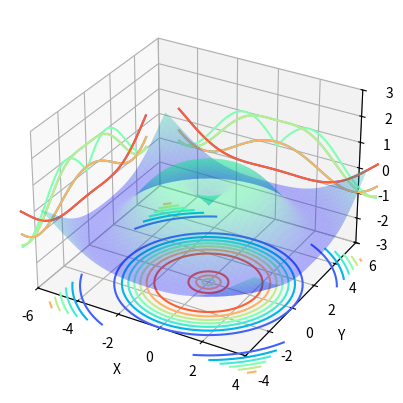
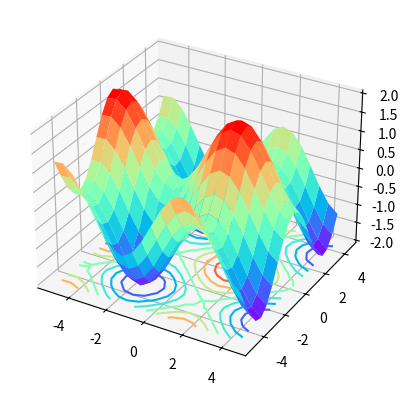
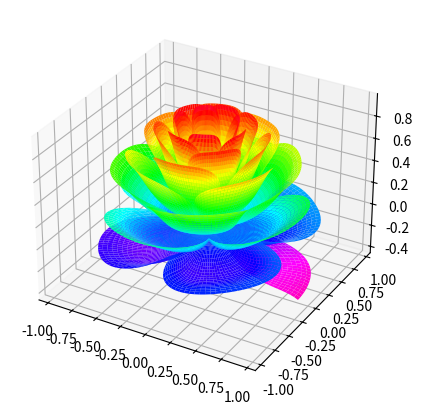
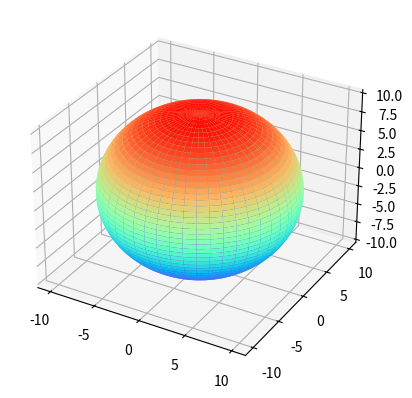
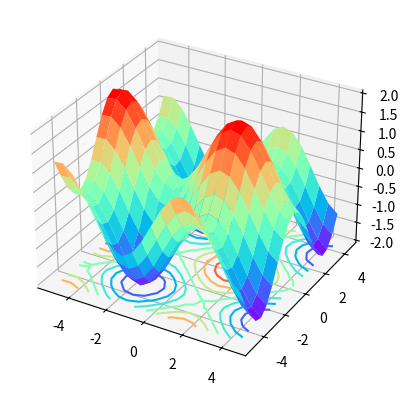
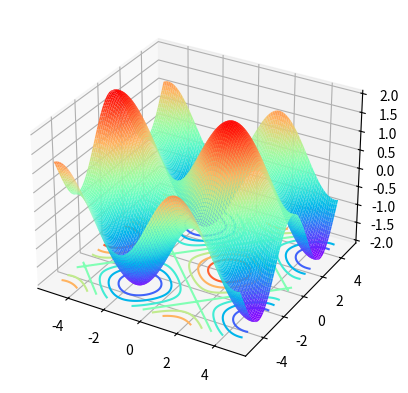
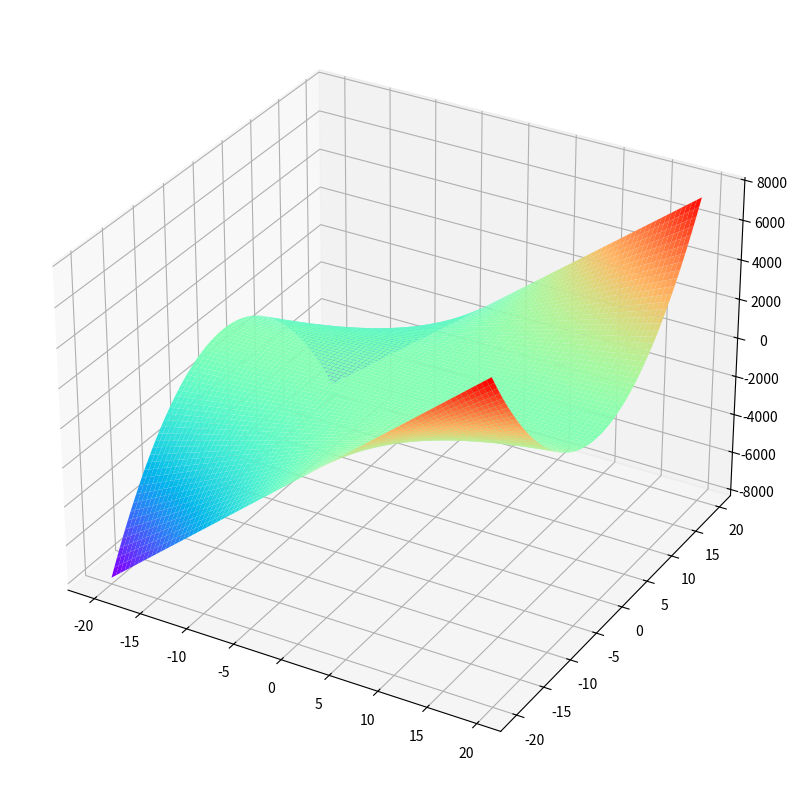
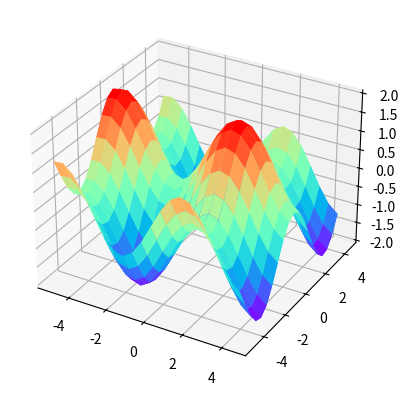
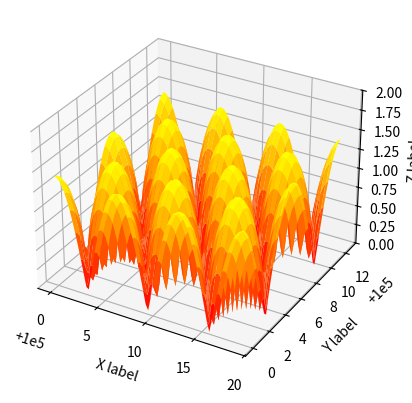
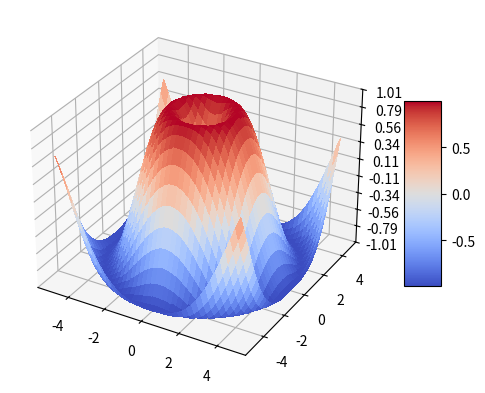
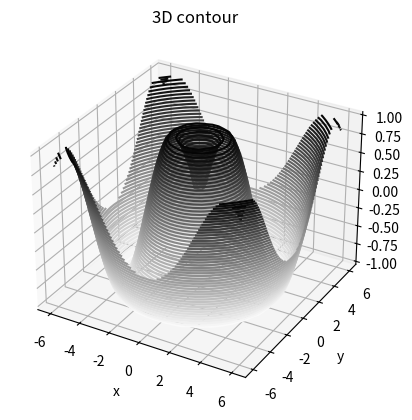
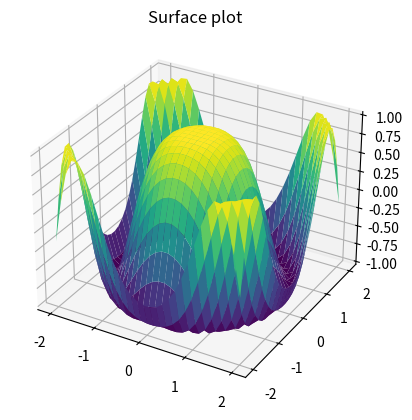
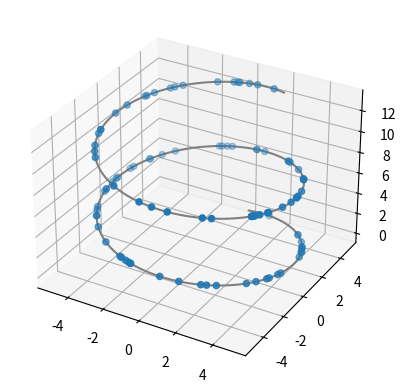
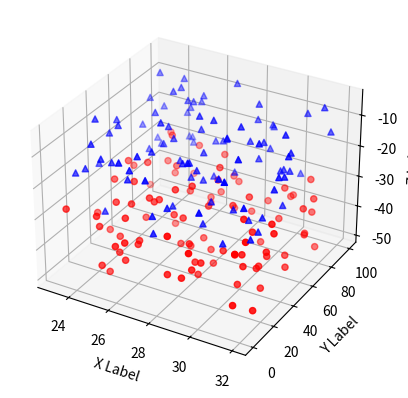
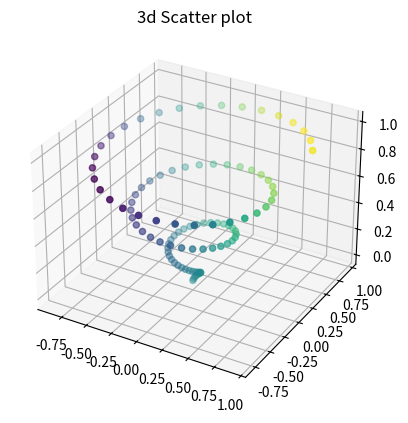
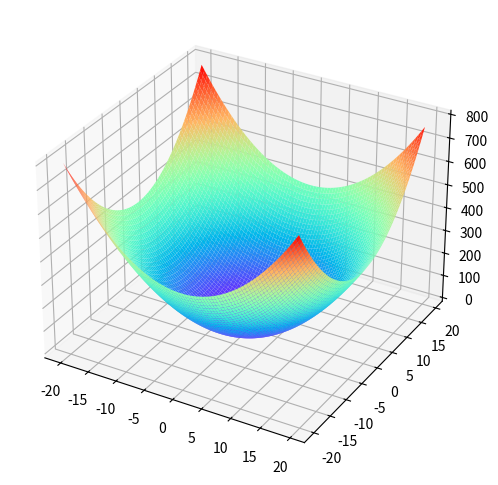

Write the Python code that produced these figures, in order. (Note: this script raises an exception after producing the figures.)
#!/usr/bin/env python3
# -*- coding: utf-8 -*-
"""
Created on Sun May 21 11:52:23 2023

@author: jack

https://matplotlib.org/stable/gallery/mplot3d/index.html


"""

import matplotlib
# matplotlib.get_backend()
# matplotlib.use('TkAgg')
# matplotlib.use('WXagg')
import matplotlib.pyplot as plt
import numpy as np
import matplotlib
from matplotlib.font_manager import FontProperties
from pylab import tick_params
import copy
from matplotlib.pyplot import MultipleLocator

# matplotlib.use('Agg')
# matplotlib.rcParams['text.usetex'] = True
filepath2 = '/home/<user>/snap/'
fontpath = "/usr/share/fonts/truetype/windows/"

fontpath1 = "/usr/share/fonts/truetype/msttcorefonts/"

fontpath2 = "/usr/share/fonts/truetype/NerdFonts/"




#===============================================================================
#  三维作图 ===================================
# https://blog.csdn.net/qq_40811682/article/details/117027899
#===============================================================================
#===============================================================================
# 1 表面图（Surface plots）
#===============================================================================


from matplotlib import pyplot as plt
from mpl_toolkits.mplot3d import Axes3D

#定义坐标轴
fig4 = plt.figure()
ax4 = plt.axes(projection='3d')

#生成三维数据
xx = np.arange(-5,5,0.1)
yy = np.arange(-5,5,0.1)
X, Y = np.meshgrid(xx, yy)
Z = np.sin(np.sqrt(X**2+Y**2))

#作图 同时还可以将等高线投影到不同的面上：
ax4.plot_surface(X,Y,Z, alpha=0.3, cmap='winter')     #生成表面， alpha 用于控制透明度
ax4.contour(X,Y,Z,zdir='z', offset=-3, cmap="rainbow")  #生成z方向投影，投到x-y平面
ax4.contour(X,Y,Z,zdir='x', offset=-6, cmap="rainbow")  #生成x方向投影，投到y-z平面
ax4.contour(X,Y,Z,zdir='y', offset=6, cmap="rainbow")   #生成y方向投影，投到x-z平面
#ax4.contourf(X,Y,Z,zdir='y', offset=6,cmap="rainbow")   #生成y方向投影填充，投到x-z平面，contourf()函数

#设定显示范围
ax4.set_xlabel('X')
ax4.set_xlim(-6, 4)  #拉开坐标轴范围显示投影
ax4.set_ylabel('Y')
ax4.set_ylim(-4, 6)
ax4.set_zlabel('Z')
ax4.set_zlim(-3, 3)


out_fig = plt.gcf()

filepath2 = '/home/<user>/snap/'
# out_fig .savefig(filepath2+'hh3D.eps',format='eps',dpi=1000, bbox_inches = 'tight')

plt.show()

#===============================================================================
# 1 表面图（Surface plots）
#===============================================================================

fig = plt.figure()  #定义新的三维坐标轴
ax3 = plt.axes(projection='3d')

#定义三维数据
xx = np.arange(-5,5,0.5)
yy = np.arange(-5,5,0.5)
X, Y = np.meshgrid(xx, yy)
Z = np.sin(X)+np.cos(Y)


#作图
ax3.plot_surface(X,Y,Z,cmap='rainbow')
ax3.contour(X,Y,Z, zdim='z',offset=-2,cmap='rainbow')   #等高线图，要设置offset，为Z的最小值
out_fig = plt.gcf()

filepath2 = '/home/<user>/snap/'
# out_fig .savefig(filepath2+'hh3D.eps',format='eps',dpi=1000, bbox_inches = 'tight')

plt.show()


#===============================================================================
# 1 表面图（Surface plots）
#===============================================================================

from mpl_toolkits.mplot3d import Axes3D
from matplotlib import cm
from matplotlib.ticker import LinearLocator
import matplotlib.pyplot as plt
import numpy as np

fig=plt.figure(figsize=(5, 5))
ax = plt.axes(projection='3d')


[x,t] = np.meshgrid(np.array(range(25))/24.0, np.arange(0,575.5,0.5)/575*17*np.pi-2*np.pi)
p = (np.pi/2)*np.exp(-t/(8*np.pi))
u = 1-(1-np.mod(3.6*t,2*np.pi)/np.pi)**4/2
y = 2*(x**2-x)**2*np.sin(p)
r = u*(x*np.sin(p)+y*np.cos(p))
surf = ax.plot_surface(r*np.cos(t), r*np.sin(t), u*(x*np.cos(p)-y*np.sin(p)), rstride=1, cstride=1, cmap=cm.gist_rainbow_r, linewidth=0, antialiased=True)
out_fig = plt.gcf()
filepath2 = '/home/<user>/snap/'
# out_fig .savefig(filepath2+'hh3D.eps',format='eps',dpi=1000, bbox_inches = 'tight')
plt.show()


#===============================================================================
# 1 表面图（Surface plots）
#===============================================================================

from mpl_toolkits.mplot3d import Axes3D
import matplotlib.pyplot as plt
import numpy as np

fig = plt.figure()
ax = fig.add_subplot(111, projection='3d')

# Make data
u = np.linspace(0, 2 * np.pi, 100)
v = np.linspace(0, np.pi, 100)
x = 10 * np.outer(np.cos(u), np.sin(v))
y = 10 * np.outer(np.sin(u), np.sin(v))
z = 10 * np.outer(np.ones(np.size(u)), np.cos(v))

# Plot the surface
#ax.plot_surface(x, y, z, color='b')
ax.plot_surface(x, y, z,cmap='rainbow')
out_fig = plt.gcf()

filepath2 = '/home/<user>/snap/'
# out_fig .savefig(filepath2+'hh3D.eps',format='eps',dpi=1000, bbox_inches = 'tight')

plt.show()

#===============================================================================
# 1 表面图（Surface plots）
#===============================================================================

fig = plt.figure()  #定义新的三维坐标轴
ax3 = plt.axes(projection='3d')

#定义三维数据
xx = np.arange(-5,5,0.5)
yy = np.arange(-5,5,0.5)
X, Y = np.meshgrid(xx, yy)
Z = np.sin(X)+np.cos(Y)


#作图
ax3.plot_surface(X,Y,Z,cmap='rainbow')
ax3.contour(X,Y,Z,  offset=-2, cmap='rainbow')   #等高线图，要设置offset，为Z的最小值
out_fig = plt.gcf()
filepath2 = '/home/<user>/snap/'
# out_fig .savefig(filepath2+'hh3D.eps',format='eps',dpi=1000, bbox_inches = 'tight')
plt.show()

#===============================================================================
# 1 表面图（Surface plots）
#===============================================================================

fig = plt.figure()  #定义新的三维坐标轴
ax3 = plt.axes(projection='3d')

#定义三维数据
xx = np.arange(-5,5,0.1)
yy = np.arange(-5,5,0.1)
X, Y = np.meshgrid(xx, yy)
Z = np.sin(X)+np.cos(Y)


#作图
ax3.plot_surface(X,Y,Z,rstride = 1, cstride = 1,cmap='rainbow')
ax3.contour(X,Y,Z,offset=-2, cmap = 'rainbow')#绘制等高线
plt.show()

#===============================================================================
# 1 表面图（Surface plots）
#===============================================================================

import math
fig = plt.figure(figsize=(10,10))  #定义新的三维坐标轴
ax3 = plt.axes(projection='3d')

#定义三维数据
xx = np.arange(-20,20,0.5)
yy = np.arange(-20,20,0.5)
X, Y = np.meshgrid(xx, yy)#将两个一维数组变为二维矩阵
Z = X*Y**2


#作图
#ax3.plot_surface(X,Y,Z,rstride = 1, cstride = 1)
ax3.plot_surface(X,Y,Z,rstride = 1, cstride = 1,cmap='rainbow')
out_fig = plt.gcf()
filepath2 = '/home/<user>/snap/'
# out_fig .savefig(filepath2+'hh3D.eps',format='eps',dpi=1000, bbox_inches = 'tight')
plt.show()


#===============================================================================
#  1.三维曲面
#===============================================================================

fig = plt.figure()  #定义新的三维坐标轴
ax3 = plt.axes(projection='3d')

#定义三维数据
xx = np.arange(-5,5,0.5)
yy = np.arange(-5,5,0.5)
X, Y = np.meshgrid(xx, yy)
Z = np.sin(X)+np.cos(Y)


#作图
ax3.plot_surface(X,Y,Z,cmap='rainbow')
#ax3.contour(X,Y,Z, zdim='z',offset=-2，cmap='rainbow)   #等高线图，要设置offset，为Z的最小值

#如果加入渲染时的步长，会得到更加清晰细腻的图像：
ax3.plot_surface(X,Y,Z,rstride = 1, cstride = 1,cmap='rainbow')
# ,其中的row和cloum_stride为横竖方向的绘图采样步长，越小绘图越精细。
out_fig = plt.gcf()
filepath2 = '/home/<user>/snap/'
# out_fig .savefig(filepath2+'hh3D.eps',format='eps',dpi=1000, bbox_inches = 'tight')
plt.show()

#===============================================================================
# 1 表面图（Surface plots）
#===============================================================================

from mpl_toolkits.mplot3d import Axes3D # noqa: F401 unused import
import matplotlib.pyplot as plt
import numpy as np

fig = plt.figure()
ax = plt.axes(projection='3d')
X, Y = np.mgrid[0:6*np.pi:0.25, 0:4*np.pi:0.25]
Z = np.sqrt(np.abs(np.cos(X) + np.cos(Y)))
ax.plot_surface(X + 1e5, Y + 1e5, Z, cmap='autumn', cstride=2, rstride=2)
ax.set_xlabel("X label")
ax.set_ylabel("Y label")
ax.set_zlabel("Z label")
ax.set_zlim(0, 2)
plt.show()


#===============================================================================
# 1 表面图（Surface plots）
#===============================================================================

from mpl_toolkits.mplot3d import Axes3D # noqa: F401 unused import
import matplotlib.pyplot as plt
from matplotlib import cm
from matplotlib.ticker import LinearLocator, FormatStrFormatter
import numpy as np

fig = plt.figure()
ax = plt.axes(projection='3d')

# Make data.

X = np.arange(-5, 5, 0.25)
Y = np.arange(-5, 5, 0.25)
X, Y = np.meshgrid(X, Y)

R = np.sqrt(X**2 + Y**2)
Z = np.sin(R)

# Plot the surface.
surf = ax.plot_surface(X, Y, Z, cmap=cm.coolwarm,
linewidth=0, antialiased=False)
# Customize the z axis.
ax.set_zlim(-1.01, 1.01)
ax.zaxis.set_major_locator(LinearLocator(10))
ax.zaxis.set_major_formatter(FormatStrFormatter('%.02f'))
# Add a color bar which maps values to colors.
fig.colorbar(surf, shrink=0.5, aspect=5)

plt.show()


#===============================================================================
#   3D等高线图
#===============================================================================

from mpl_toolkits import mplot3d
import numpy as np
import matplotlib.pyplot as plt
def f(x, y):
   return np.sin(np.sqrt(x ** 2 + y ** 2))
#构建x、y数据
x = np.linspace(-6, 6, 30)
y = np.linspace(-6, 6, 30)
#将数据网格化处理
X, Y = np.meshgrid(x, y)
Z = f(X, Y)
fig = plt.figure()
ax = plt.axes(projection='3d')
#50表示在z轴方向等高线的高度层级，binary颜色从白色变成黑色
ax.contour3D(X, Y, Z, 50, cmap='binary')
ax.set_xlabel('x')
ax.set_ylabel('y')
ax.set_zlabel('z')
ax.set_title('3D contour')
out_fig = plt.gcf()
filepath2 = '/home/<user>/snap/'
# out_fig .savefig(filepath2+'hh3D.eps',format='eps',dpi=1000, bbox_inches = 'tight')
plt.show()


#===============================================================================
# 3D曲面图
#===============================================================================


from mpl_toolkits import mplot3d
import numpy as np
import matplotlib.pyplot as plt
#求向量积(outer()方法又称外积)
x = np.outer(np.linspace(-2, 2, 30), np.ones(30))
#矩阵转置
y = x.copy().T
#数据z
z = np.cos(x ** 2 + y ** 2)
#绘制曲面图
fig = plt.figure()
ax = plt.axes(projection='3d')
#调用plot_surface()函数
ax.plot_surface(x, y, z,cmap='viridis', edgecolor='none')
ax.set_title('Surface plot')

out_fig = plt.gcf()
filepath2 = '/home/<user>/snap/'
# out_fig.savefig(filepath2+'plotfig.eps',bbox_inches = 'tight')
plt.show()

#===============================================================================
# 2 三维曲线和散点
#===============================================================================

#方法一，利用关键字
from matplotlib import pyplot as plt
from mpl_toolkits.mplot3d import Axes3D

#定义坐标轴
fig = plt.figure()
ax1 = plt.axes(projection='3d')
#ax = fig.add_subplot(111,projection='3d')  #这种方法也可以画多个子图

"""
#方法二，利用三维轴方法
from matplotlib import pyplot as plt
from mpl_toolkits.mplot3d import Axes3D

#定义图像和三维格式坐标轴
fig=plt.figure()
ax2 = Axes3D(fig)
"""
##################我是分割线#####################
import numpy as np
z = np.linspace(0,13,1000)
x = 5*np.sin(z)
y = 5*np.cos(z)
zd = 13*np.random.random(100)
xd = 5*np.sin(zd)
yd = 5*np.cos(zd)
ax1.scatter3D(xd,yd,zd, cmap='b')  #绘制散点图
ax1.plot3D(x,y,z,'gray')    #绘制空间曲线
plt.show()



#===============================================================================
# 2 三维曲线和散点
#===============================================================================
"""
基本用法：

ax.scatter(xs, ys, zs, s=20, c=None, depthshade=True, *args, *kwargs)

xs,ys,zs：输入数据；
s:scatter点的尺寸
c:颜色，如c = 'r’就是红色；
depthshase:透明化，True为透明，默认为True，False为不透明
*args等为扩展变量，如maker = ‘o’，则scatter结果为’o‘的形状

"""

from mpl_toolkits.mplot3d import Axes3D
import matplotlib.pyplot as plt
import numpy as np


def randrange(n, vmin, vmax):
    '''
    Helper function to make an array of random numbers having shape (n, )
    with each number distributed Uniform(vmin, vmax).
    '''
    return (vmax - vmin)*np.random.rand(n) + vmin

fig = plt.figure()
ax = fig.add_subplot(111, projection='3d')

n = 100

# For each set of style and range settings, plot n random points in the box
# defined by x in [23, 32], y in [0, 100], z in [zlow, zhigh].
for c, m, zlow, zhigh in [('r', 'o', -50, -25), ('b', '^', -30, -5)]:
    xs = randrange(n, 23, 32)
    ys = randrange(n, 0, 100)
    zs = randrange(n, zlow, zhigh)
    ax.scatter(xs, ys, zs, c=c, marker=m)

ax.set_xlabel('X Label')
ax.set_ylabel('Y Label')
ax.set_zlabel('Z Label')

out_fig = plt.gcf()
filepath2 = '/home/<user>/snap/'
# out_fig .savefig(filepath2+'hh3D.eps',format='eps',dpi=1000, bbox_inches = 'tight')
plt.show()

#===============================================================================
#3D散点图
#===============================================================================

from mpl_toolkits import mplot3d
import numpy as np
import matplotlib.pyplot as plt
fig = plt.figure()
#创建绘图区域
ax = plt.axes(projection='3d')
#构建xyz
z = np.linspace(0, 1, 100)
x = z * np.sin(20 * z)
y = z * np.cos(20 * z)
c = x + y
ax.scatter3D(x, y, z, c=c)
ax.set_title('3d Scatter plot')

out_fig = plt.gcf()
filepath2 = '/home/<user>/snap/'
# out_fig .savefig(filepath2+'hh3D.eps',format='eps',dpi=1000, bbox_inches = 'tight')
plt.show()

#===============================================================================
# 3 np.meshgrid使用方法
#===============================================================================

from matplotlib import pyplot as plt
from mpl_toolkits.mplot3d import Axes3D

fig = plt.figure(figsize=(8,6))
ax3 = plt.axes(projection='3d')

xx = np.arange(-20,20,0.5)
yy = np.arange(-20,20,0.5)
X, Y = np.meshgrid(xx, yy)

Z=X**2+Y**2#Change Here

ax3.plot_surface(X,Y,Z,rstride = 1, cstride = 1,cmap='rainbow')
out_fig = plt.gcf()
filepath2 = '/home/<user>/snap/'
# out_fig .savefig(filepath2+'hh3D.eps',format='eps',dpi=1000, bbox_inches = 'tight')
plt.show()







#===============================================================================
# 四、线框图（Wireframe plots）
#===============================================================================

from mpl_toolkits.mplot3d import axes3d
import matplotlib.pyplot as plt


fig = plt.figure()
ax = fig.add_subplot(111, projection='3d')

# Grab some test data.
X, Y, Z = axes3d.get_test_data(0.05)

# Plot a basic wireframe.
ax.plot_wireframe(X, Y, Z, rstride=10, cstride=10)

out_fig = plt.gcf()
filepath2 = '/home/<user>/snap/'
# out_fig .savefig(filepath2+'hh3D.eps',format='eps',dpi=1000, bbox_inches = 'tight')
plt.show()



import matplotlib.pyplot as plt

from mpl_toolkits.mplot3d import axes3d

fig, axs = plt.subplots(1, 3, subplot_kw={'projection': '3d'})

# Get the test data
X, Y, Z = axes3d.get_test_data(0.05)

# Plot the data
for ax in axs:
    ax.plot_wireframe(X, Y, Z, rstride=10, cstride=10)

# Set the orthographic projection.
axs[0].set_proj_type('ortho')  # FOV = 0 deg
axs[0].set_title("'ortho'\nfocal_length = ∞", fontsize=10)

# Set the perspective projections
axs[1].set_proj_type('persp')  # FOV = 90 deg
axs[1].set_title("'persp'\nfocal_length = 1 (default)", fontsize=10)

# axs[2].set_proj_type('persp', focal_length=0.2)  # FOV = 157.4 deg
axs[2].set_title("'persp'\nfocal_length = 0.2", fontsize=10)

plt.show()

#===============================================================================
#  四、3D线框图
#===============================================================================

from mpl_toolkits import mplot3d
import numpy as np
import matplotlib.pyplot as plt
#要绘制函数图像
def f(x, y):
   return np.sin(np.sqrt(x ** 2 + y ** 2))
#准备x,y数据
x = np.linspace(-6, 6, 30)
y = np.linspace(-6, 6, 30)
#生成x、y网格化数据
X, Y = np.meshgrid(x, y)
#准备z值
Z = f(X, Y)
#绘制图像
fig = plt.figure()
ax = plt.axes(projection='3d')
#调用绘制线框图的函数plot_wireframe()
ax.plot_wireframe(X, Y, Z, color='black')
ax.set_title('wireframe')

out_fig = plt.gcf()
filepath2 = '/home/<user>/snap/'
out_fig .savefig(filepath2+'plotfig.eps',bbox_inches = 'tight')
plt.close()


#===============================================================================
# 五、表面图（Surface plots）
#===============================================================================


from mpl_toolkits.mplot3d import Axes3D
import matplotlib.pyplot as plt
from matplotlib import cm
from matplotlib.ticker import LinearLocator, FormatStrFormatter
import numpy as np


fig = plt.figure()
ax = fig.gca(projection='3d')
# ax = plt.axes(projection='3d')

# Make data.
X = np.arange(-5, 5, 0.25)
Y = np.arange(-5, 5, 0.25)
X, Y = np.meshgrid(X, Y)
R = np.sqrt(X**2 + Y**2)
Z = np.sin(R)

# Plot the surface.
surf = ax.plot_surface(X, Y, Z, cmap=cm.coolwarm, linewidth=0, antialiased=False)



# Customize the z axis.
ax.set_zlim(-1.01, 1.01)
ax.zaxis.set_major_locator(LinearLocator(10))
ax.zaxis.set_major_formatter(FormatStrFormatter('%.02f'))

# Add a color bar which maps values to colors.
fig.colorbar(surf, shrink=0.5, aspect=5)


out_fig = plt.gcf()
filepath2 = '/home/<user>/snap/'
# out_fig .savefig(filepath2+'plotfig.eps',bbox_inches = 'tight')
plt.show()



#===============================================================================
# 六、三角表面图（Tri-Surface plots）
#===============================================================================

from mpl_toolkits.mplot3d import Axes3D
import matplotlib.pyplot as plt
import numpy as np


n_radii = 8
n_angles = 36

# Make radii and angles spaces (radius r=0 omitted to eliminate duplication).
radii = np.linspace(0.125, 1.0, n_radii)
angles = np.linspace(0, 2*np.pi, n_angles, endpoint=False)

# Repeat all angles for each radius.
angles = np.repeat(angles[..., np.newaxis], n_radii, axis=1)

# Convert polar (radii, angles) coords to cartesian (x, y) coords.
# (0, 0) is manually added at this stage,  so there will be no duplicate
# points in the (x, y) plane.
x = np.append(0, (radii*np.cos(angles)).flatten())
y = np.append(0, (radii*np.sin(angles)).flatten())

# Compute z to make the pringle surface.
z = np.sin(-x*y)

fig = plt.figure()
# ax = fig.gca(projection='3d')
ax = plt.axes(projection='3d')
ax.plot_trisurf(x, y, z, linewidth=0.2, antialiased=True)

plt.show()

#===============================================================================
# 七、等高线（Contour plots）
#===============================================================================

from mpl_toolkits.mplot3d import axes3d
import matplotlib.pyplot as plt
from matplotlib import cm

fig = plt.figure()
ax = fig.add_subplot(111, projection='3d')
X, Y, Z = axes3d.get_test_data(0.05)
cset = ax.contour(X, Y, Z, cmap=cm.coolwarm)
ax.clabel(cset, fontsize=9, inline=1)

plt.show()



# 二维的等高线，同样可以配合三维表面图一起绘制：from mpl_toolkits.mplot3d import axes3d
from mpl_toolkits.mplot3d import axes3d
import matplotlib.pyplot as plt
from matplotlib import cm

fig = plt.figure()
# ax = fig.gca(projection='3d')
ax = plt.axes(projection='3d')
X, Y, Z = axes3d.get_test_data(0.05)
ax.plot_surface(X, Y, Z, rstride=8, cstride=8, alpha=0.3)
cset = ax.contour(X, Y, Z, zdir='z', offset=-100, cmap=cm.coolwarm)
cset = ax.contour(X, Y, Z, zdir='x', offset=-40, cmap=cm.coolwarm)
cset = ax.contour(X, Y, Z, zdir='y', offset=40, cmap=cm.coolwarm)

# 设置投影类型为正交投影 (orthographic projection)
# ax.set_proj_type('ortho')

# 设置投影类型为透视投影 (perspective projection)
# ax.set_proj_type('persp')

# 设置观察者的仰角为30度，方位角为30度，即改变三维图形的视角
# ax.view_init(azim=30, elev=30, )

# 设置观察者的仰角为30度，方位角为30度，即改变三维图形的视角
# ax.view_init(azim=-60, elev=30, )

ax.set_xlabel('X')
ax.set_xlim(-40, 40)
ax.set_ylabel('Y')
ax.set_ylim(-40, 40)
ax.set_zlabel('Z')
ax.set_zlim(-100, 100)

plt.show()


# 也可以是三维等高线在二维平面的投影：
from mpl_toolkits.mplot3d import axes3d
import matplotlib.pyplot as plt
from matplotlib import cm

fig = plt.figure()
# ax = fig.gca(projection='3d')
ax = plt.axes(projection='3d')
X, Y, Z = axes3d.get_test_data(0.05)
ax.plot_surface(X, Y, Z, rstride=8, cstride=8, alpha=0.3)
cset = ax.contourf(X, Y, Z, zdir='z', offset=-100, cmap=cm.coolwarm)
cset = ax.contourf(X, Y, Z, zdir='x', offset=-40, cmap=cm.coolwarm)
cset = ax.contourf(X, Y, Z, zdir='y', offset=40, cmap=cm.coolwarm)

ax.set_xlabel('X')
ax.set_xlim(-40, 40)
ax.set_ylabel('Y')
ax.set_ylim(-40, 40)
ax.set_zlabel('Z')
ax.set_zlim(-100, 100)

plt.show()



#===============================================================================
# 八、Bar plots（条形图）
#===============================================================================

from mpl_toolkits.mplot3d import Axes3D
import matplotlib.pyplot as plt
import numpy as np

fig = plt.figure()
ax = fig.add_subplot(111, projection='3d')
for c, z in zip(['r', 'g', 'b', 'y'], [30, 20, 10, 0]):
    xs = np.arange(20)
    ys = np.random.rand(20)

    # You can provide either a single color or an array. To demonstrate this,
    # the first bar of each set will be colored cyan.
    cs = [c] * len(xs)
    cs[0] = 'c'
    ax.bar(xs, ys, zs=z, zdir='y', color=cs, alpha=0.8)

ax.set_xlabel('X')
ax.set_ylabel('Y')
ax.set_zlabel('Z')

plt.show()


#===============================================================================
# 九、子图绘制（subplot）
#===============================================================================


from mpl_toolkits.mplot3d import Axes3D
import numpy as np
import matplotlib.pyplot as plt

fig = plt.figure()
# ax = fig.gca(projection='3d')
ax = plt.axes(projection='3d')
# Plot a sin curve using the x and y axes.
x = np.linspace(0, 1, 100)
y = np.sin(x * 2 * np.pi) / 2 + 0.5
ax.plot(x, y, zs=0, zdir='z', label='curve in (x,y)')

# Plot scatterplot data (20 2D points per colour) on the x and z axes.
colors = ('r', 'g', 'b', 'k')
x = np.random.sample(20*len(colors))
y = np.random.sample(20*len(colors))
c_list = []
for c in colors:
    c_list.append([c]*20)
# By using zdir='y', the y value of these points is fixed to the zs value 0
# and the (x,y) points are plotted on the x and z axes.
ax.scatter(x, y, zs=0, zdir='y', c=c_list, label='points in (x,z)')

# Make legend, set axes limits and labels
ax.legend()
ax.set_xlim(0, 1)
ax.set_ylim(0, 1)
ax.set_zlim(0, 1)
ax.set_xlabel('X')
ax.set_ylabel('Y')
ax.set_zlabel('Z')

out_fig = plt.gcf()
filepath2 = '/home/<user>/snap/'
# out_fig.savefig(filepath2+'hh3D.eps',format='eps',dpi=1000, bbox_inches = 'tight')
plt.show()

#===============================================================================
# 九、子图绘制（subplot）
#===============================================================================

import matplotlib.pyplot as plt
from mpl_toolkits.mplot3d.axes3d import Axes3D, get_test_data
from matplotlib import cm
import numpy as np
from mpl_toolkits.mplot3d import axes3d

# set up a figure twice as wide as it is tall
fig = plt.figure(figsize=plt.figaspect(0.5))

#===============
#  First subplot
#===============
# set up the axes for the first plot
ax = fig.add_subplot(2, 2, 1, projection='3d')

# plot a 3D surface like in the example mplot3d/surface3d_demo
X = np.arange(-5, 5, 0.25)
Y = np.arange(-5, 5, 0.25)
X, Y = np.meshgrid(X, Y)
R = np.sqrt(X**2 + Y**2)
Z = np.sin(R)
surf = ax.plot_surface(X, Y, Z, rstride=1, cstride=1, cmap=cm.coolwarm,  linewidth=0, antialiased=False)
ax.set_zlim(-1.01, 1.01)
fig.colorbar(surf, shrink=0.5, aspect=10)

#===============
# Second subplot
#===============
# set up the axes for the second plot
ax = fig.add_subplot(2,1,2, projection='3d')

# plot a 3D wireframe like in the example mplot3d/wire3d_demo
X, Y, Z = axes3d.get_test_data(0.05)
ax.plot_wireframe(X, Y, Z, rstride=10, cstride=10)

out_fig = plt.gcf()
filepath2 = '/home/<user>/snap/'
# out_fig.savefig(filepath2+'hh3D.eps',format='eps',dpi=1000, bbox_inches = 'tight')
plt.show()



#===============================================================================
# 九、子图绘制（subplot）
# 文本注释的基本用法：
from mpl_toolkits.mplot3d import Axes3D
import matplotlib.pyplot as plt
import matplotlib
from matplotlib.font_manager import FontProperties
from matplotlib.pyplot import MultipleLocator
from pylab import tick_params



# matplotlib.use('Agg')
# matplotlib.rcParams['text.usetex'] = True
filepath2 = '/home/<user>/snap/'
fontpath = "/usr/share/fonts/truetype/windows/"
fontpath1 = "/usr/share/fonts/truetype/msttcorefonts/"
fontpath2 = "/usr/share/fonts/truetype/NerdFonts/"



fig = plt.figure(figsize = (8, 8))
# ax = fig.gca(projection='3d')
ax = plt.axes(projection='3d')
# Demo 1: zdir
zdirs = (None, 'x', 'y', 'z', (1, 1, 0), (1, 1, 1))
xs = (1, 4, 4, 9, 4, 1)
ys = (2, 5, 8, 10, 1, 2)
zs = (10, 3, 8, 9, 1, 8)


# font3 = FontProperties(fname=fontpath+"simsun.ttf", size=22)
#font3  = {'family':'Times New Roman','style':'normal','size':22}
font3 = FontProperties(fname=fontpath1+"Times_New_Roman.ttf", size = 22)
font2  = {'family':'Times New Roman','style':'normal','size':22, 'color':'#9400D3'}

for zdir, x, y, z in zip(zdirs, xs, ys, zs):
    label = '(%d, %d, %d), dir=%s' % (x, y, z, zdir)
    ax.text(x, y, z, label, zdir,  fontproperties=font3, fontdict = font2)

# Demo 2: color
font2  = {'family':'Times New Roman','style':'normal','size':32, 'color':'green'}
ax.text(9, 0, 0, "red",  fontdict = font2) # color='red',

# Demo 3: text2D
font2  = {'family':'Times New Roman','style':'normal','size':42, 'color':'blue'}
# Placement 0, 0 would be the bottom left, 1, 1 would be the top right.
ax.text2D(0.05, 0.95, "2D Text", transform=ax.transAxes,  fontdict = font2)

# Tweaking display region and labels
font3  = {'family':'Times New Roman','style':'normal','size':22}
ax.set_xlim(0, 10)
ax.set_ylim(0, 10)
ax.set_zlim(0, 10)
ax.set_xlabel('X axis',  fontproperties=font3, labelpad = 12.5)
ax.set_ylabel('Y axis', fontproperties=font3, labelpad = 12.5)
ax.set_zlabel('Z axis', fontproperties=font3, labelpad = 12.5)


# labelsize——标签大小：float 或 str 刻度标签字体大小（以磅为单位）或字符串（例如，“大”）。
# width——宽度：刻度线宽度（以磅为单位）。
ax.tick_params(direction='in', axis='both', top=True, right=True, labelsize=16, width=3,)
labels = ax.get_xticklabels() + ax.get_yticklabels()
[label.set_fontname('Times New Roman') for label in labels]
[label.set_fontsize(24) for label in labels]  # 刻度值字号


ax.spines['bottom'].set_linewidth(1.5);###设置底部坐标轴的粗细
ax.spines['left'].set_linewidth(1.5);####设置左边坐标轴的粗细
ax.spines['right'].set_linewidth(1.5);###设置右边坐标轴的粗细
ax.spines['top'].set_linewidth(1.5);####设置上部坐标轴的粗细

fontt = FontProperties(fname=fontpath+"simsun.ttf", size=22)
#fontt  = {'family':'Times New Roman','style':'normal','size':22}
#fontt = FontProperties(fname=fontpath1+"Times_New_Roman.ttf", size=22)
plt.suptitle('cos and sin正弦 and tan ', fontproperties=fontt, x=0.5,y=0.96,)

out_fig = plt.gcf()
filepath2 = '/home/<user>/snap/'
out_fig .savefig(filepath2+'hh3D.eps',format='eps',dpi=1000, bbox_inches = 'tight')
plt.close()


#===============================================================================
# https://blog.csdn.net/u014636245/article/details/82799573
# 1.创建三维坐标轴对象Axes3D
# 创建Axes3D主要有两种方式，一种是利用关键字projection='3d'来实现，另一种则是通过从mpl_toolkits.mplot3d导入对象Axes3D来实现，目的都是生成具有三维格式的对象Axes3D.
#方法一，利用关键字
from matplotlib import pyplot as plt
from mpl_toolkits.mplot3d import Axes3D

#定义坐标轴
fig = plt.figure()
# ax1 = plt.axes(projection='3d')
ax1 = fig.add_subplot(111,projection='3d')  #这种方法也可以画多个子图

# 2.三维曲线和散点


import numpy as np
z = np.linspace(0,13,1000)
x = 5*np.sin(z)
y = 5*np.cos(z)
zd = 13*np.random.random(100)
xd = 5*np.sin(zd)
yd = 5*np.cos(zd)
ax1.scatter3D(xd,yd,zd, cmap='Blues')  #绘制散点图
ax1.plot3D(x,y,z,'gray')    #绘制空间曲线
out_fig = plt.gcf()
filepath2 = '/home/<user>/snap/'
out_fig .savefig(filepath2+'plotfig.eps',  bbox_inches = 'tight')
plt.close()

#方法二，利用三维轴方法
from matplotlib import pyplot as plt
from mpl_toolkits.mplot3d import Axes3D

#定义图像和三维格式坐标轴
fig=plt.figure()
ax2 = Axes3D(fig)





#===============================================================================
# 4.等高线
# 同时还可以将等高线投影到不同的面上：

from matplotlib import pyplot as plt
from mpl_toolkits.mplot3d import Axes3D

#定义坐标轴
fig4 = plt.figure()
ax4 = plt.axes(projection='3d')

#生成三维数据
xx = np.arange(-5,5,0.1)
yy = np.arange(-5,5,0.1)
X, Y = np.meshgrid(xx, yy)
Z = np.sin(np.sqrt(X**2+Y**2))

#作图
ax4.plot_surface(X,Y,Z,alpha=0.3,cmap='winter')     #生成表面， alpha 用于控制透明度
ax4.contour(X,Y,Z,zdir='z', offset=-3,cmap="rainbow")  #生成z方向投影，投到x-y平面
ax4.contour(X,Y,Z,zdir='x', offset=-6,cmap="rainbow")  #生成x方向投影，投到y-z平面
ax4.contour(X,Y,Z,zdir='y', offset=6,cmap="rainbow")   #生成y方向投影，投到x-z平面
#ax4.contourf(X,Y,Z,zdir='y', offset=6,cmap="rainbow")   #生成y方向投影填充，投到x-z平面，contourf()函数

#设定显示范围
ax4.set_xlabel('X')
ax4.set_xlim(-6, 4)  #拉开坐标轴范围显示投影
ax4.set_ylabel('Y')
ax4.set_ylim(-4, 6)
ax4.set_zlabel('Z')
ax4.set_zlim(-3, 3)

plt.show()

#=======================================================
# 5.随机散点图
# 可以利用scatter()生成各种不同大小，颜色的散点图，其参数如下：
#函数定义
# matplotlib.pyplot.scatter(x, y,
# 	s=None,   #散点的大小 array  scalar
# 	c=None,   #颜色序列   array、sequency
# 	marker=None,   #点的样式
# 	cmap=None,    #colormap 颜色样式
# 	norm=None,    #归一化  归一化的颜色camp
# 	vmin=None, vmax=None,    #对应上面的归一化范围
#  	alpha=None,     #透明度
# 	linewidths=None,   #线宽
# 	verts=None,   #
# 	edgecolors=None,  #边缘颜色
# 	data=None,
# 	**kwargs
# 	)
#ref:https://matplotlib.org/api/_as_gen/matplotlib.pyplot.scatter.html
from matplotlib import pyplot as plt
from mpl_toolkits.mplot3d import Axes3D

#定义坐标轴
fig4 = plt.figure()
ax4 = plt.axes(projection='3d')

#生成三维数据
xx = np.random.random(20)*10-5   #取100个随机数，范围在5~5之间
yy = np.random.random(20)*10-5
X, Y = np.meshgrid(xx, yy)
Z = np.sin(np.sqrt(X**2+Y**2))

#作图
ax4.scatter(X,Y,Z,alpha=0.3,c=np.random.random(400),s=np.random.randint(10,20, size=(20, 40)))     #生成散点.利用c控制颜色序列,s控制大小

#设定显示范围

plt.show()





#=======================================================
import matplotlib.pyplot as plt
import numpy as np

ax = plt.figure().add_subplot(projection='3d')

# Make the grid
x, y, z = np.meshgrid(np.arange(-0.8, 1, 0.2),
                      np.arange(-0.8, 1, 0.2),
                      np.arange(-0.8, 1, 0.8))

# Make the direction data for the arrows
u = np.sin(np.pi * x) * np.cos(np.pi * y) * np.cos(np.pi * z)
v = -np.cos(np.pi * x) * np.sin(np.pi * y) * np.cos(np.pi * z)
w = (np.sqrt(2.0 / 3.0) * np.cos(np.pi * x) * np.cos(np.pi * y) * np.sin(np.pi * z))

ax.quiver(x, y, z, u, v, w, length=0.1, normalize=True)

plt.show()


















